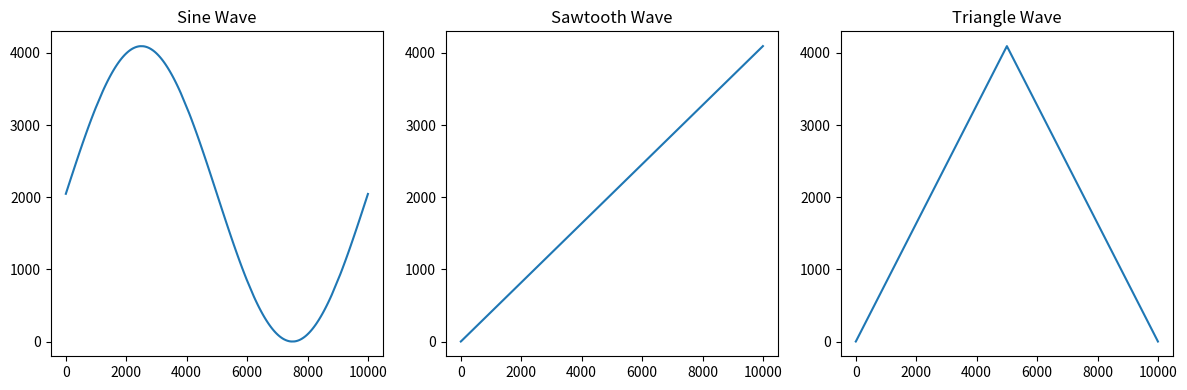

Here is the Python script that generated this plot:
import numpy as np
import matplotlib.pyplot as plt

# Constants
samples = 10000
max_val = 4095  # 12-bit resolution
mid_val = max_val // 2

# Generate LUTs
x = np.linspace(0, 1, samples, endpoint=False)

# Sinusoidal wave
sine_lut = (mid_val + mid_val * np.sin(2 * np.pi * x)).astype(int)

# Sawtooth wave
saw_lut = (x * max_val).astype(int)

# Triangle wave
tri_lut = (2 * x * max_val).astype(int)
tri_lut[x > 0.5] = (2 * (1 - x[x > 0.5]) * max_val).astype(int)

# Plotting
plt.figure(figsize=(12, 4))
plt.subplot(1, 3, 1)
plt.plot(sine_lut)
plt.title("Sine Wave")

plt.subplot(1, 3, 2)
plt.plot(saw_lut)
plt.title("Sawtooth Wave")

plt.subplot(1, 3, 3)
plt.plot(tri_lut)
plt.title("Triangle Wave")

plt.tight_layout()
plt.show()


def print_c_array(name, data):
    print(f"uint16_t {name}[{samples}] = {{", end="")
    print(", ".join(str(v) for v in data), end="")
    print("};\n")

print_c_array("sine_lut", sine_lut)
print_c_array("saw_lut", saw_lut)
print_c_array("tri_lut", tri_lut)
